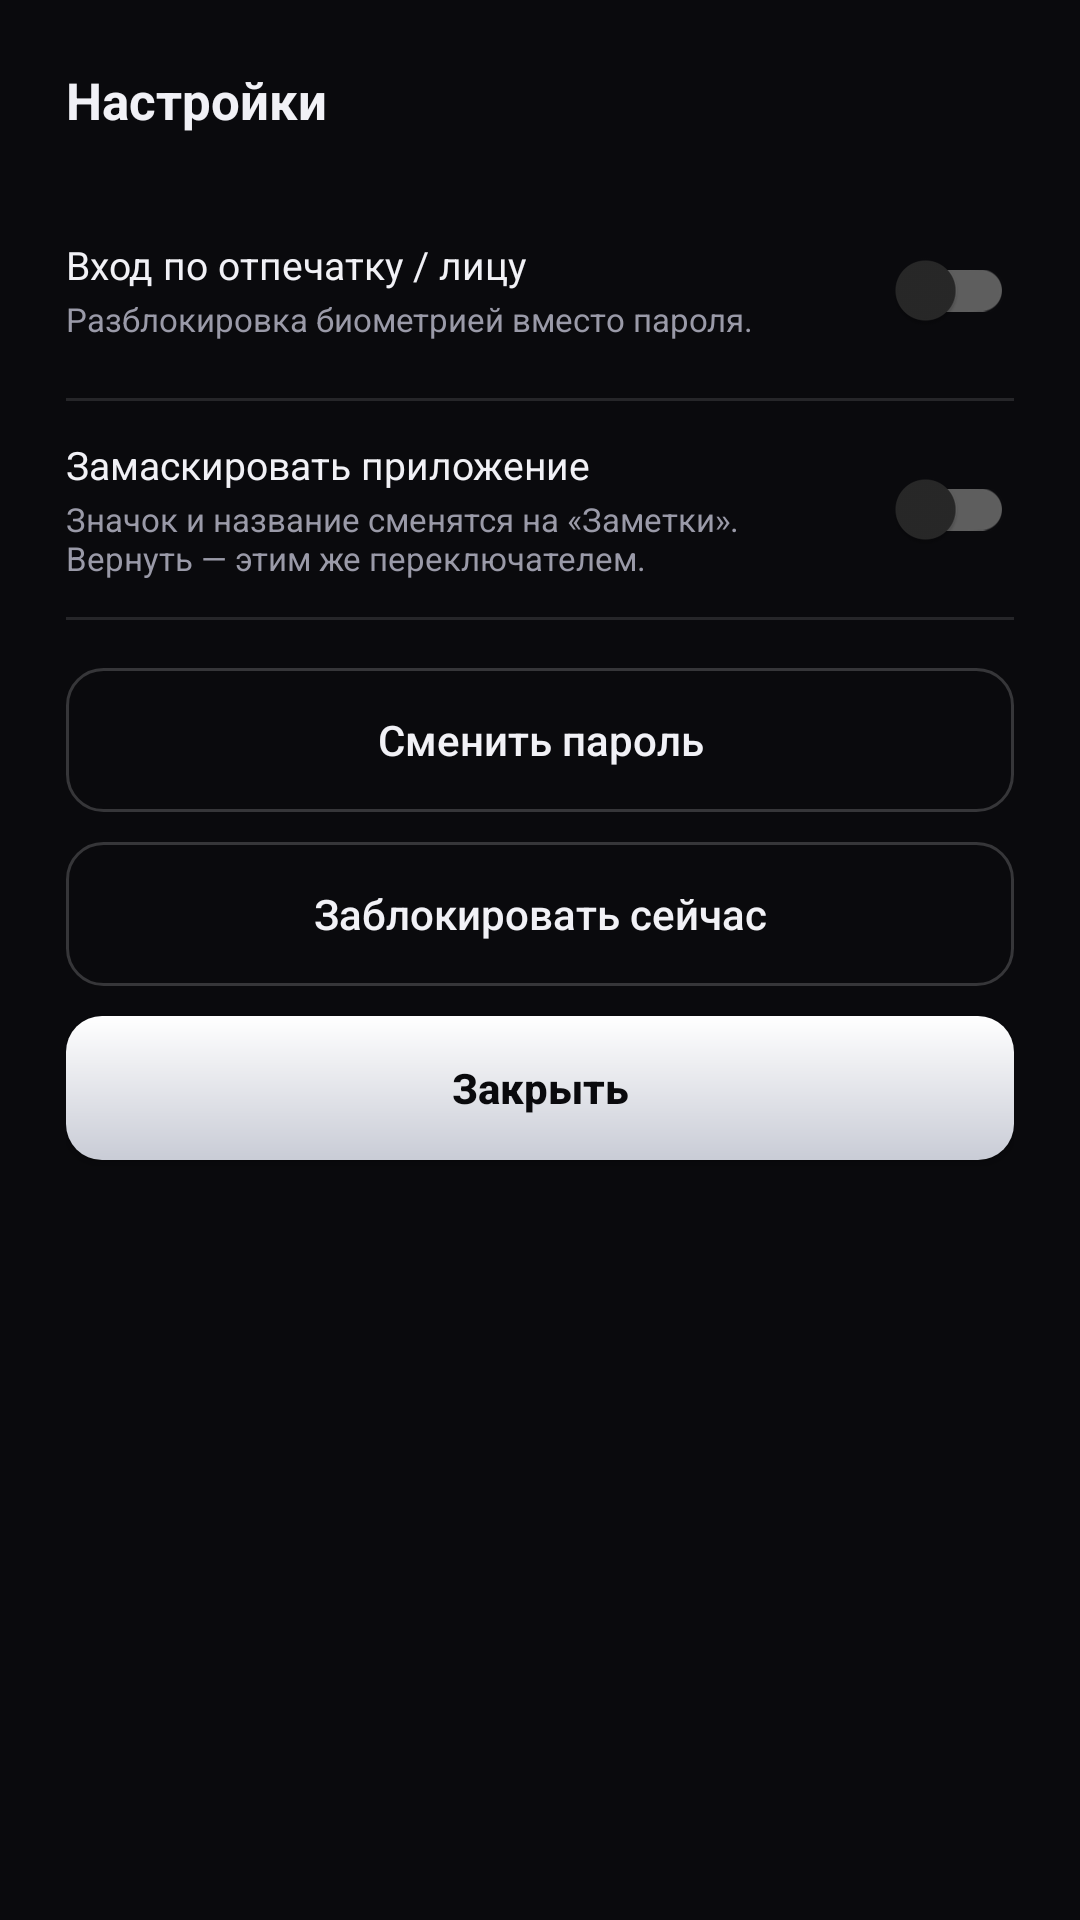

The Android layout XML behind this screen, and the referenced resources:
<!-- AndroidManifest.xml: application theme Theme.Selkorin -->
<!-- res/layout/dialog_settings.xml -->
<?xml version="1.0" encoding="utf-8"?>
<LinearLayout xmlns:android="http://schemas.android.com/apk/res/android"
    android:layout_width="match_parent"
    android:layout_height="wrap_content"
    android:orientation="vertical"
    android:padding="22dp">

    <TextView
        android:layout_width="wrap_content"
        android:layout_height="wrap_content"
        android:text="@string/settings_title"
        android:textColor="@color/text"
        android:textSize="17sp"
        android:textStyle="bold"
        android:layout_marginBottom="16dp" />

    <LinearLayout
        android:layout_width="match_parent"
        android:layout_height="wrap_content"
        android:orientation="horizontal"
        android:gravity="center_vertical"
        android:paddingVertical="12dp">
        <LinearLayout
            android:layout_width="0dp"
            android:layout_height="wrap_content"
            android:layout_weight="1"
            android:orientation="vertical">
            <TextView
                android:layout_width="wrap_content"
                android:layout_height="wrap_content"
                android:text="@string/settings_biometric"
                android:textColor="@color/text"
                android:textSize="13sp" />
            <TextView
                android:id="@+id/bioSub"
                android:layout_width="wrap_content"
                android:layout_height="wrap_content"
                android:text="@string/settings_biometric_sub"
                android:textColor="@color/muted"
                android:textSize="11sp"
                android:layout_marginTop="2dp" />
        </LinearLayout>
        <com.google.android.material.switchmaterial.SwitchMaterial
            android:id="@+id/bioSwitch"
            android:layout_width="wrap_content"
            android:layout_height="wrap_content" />
    </LinearLayout>

    <View android:layout_width="match_parent" android:layout_height="1dp" android:background="@color/line" />

    <LinearLayout
        android:layout_width="match_parent"
        android:layout_height="wrap_content"
        android:orientation="horizontal"
        android:gravity="center_vertical"
        android:paddingVertical="12dp">
        <LinearLayout
            android:layout_width="0dp"
            android:layout_height="wrap_content"
            android:layout_weight="1"
            android:orientation="vertical">
            <TextView
                android:layout_width="wrap_content"
                android:layout_height="wrap_content"
                android:text="@string/settings_disguise"
                android:textColor="@color/text"
                android:textSize="13sp" />
            <TextView
                android:layout_width="match_parent"
                android:layout_height="wrap_content"
                android:text="@string/settings_disguise_sub"
                android:textColor="@color/muted"
                android:textSize="11sp"
                android:layout_marginTop="2dp" />
        </LinearLayout>
        <com.google.android.material.switchmaterial.SwitchMaterial
            android:id="@+id/disguiseSwitch"
            android:layout_width="wrap_content"
            android:layout_height="wrap_content" />
    </LinearLayout>

    <View android:layout_width="match_parent" android:layout_height="1dp" android:background="@color/line" />

    <Button
        android:id="@+id/changePasswordBtn"
        android:layout_width="match_parent"
        android:layout_height="wrap_content"
        android:layout_marginTop="16dp"
        android:background="@drawable/bg_btn_ghost"
        android:text="@string/settings_change_password"
        android:textColor="@color/text"
        android:textAllCaps="false"
        android:elevation="0dp" />

    <Button
        android:id="@+id/lockNowBtn"
        android:layout_width="match_parent"
        android:layout_height="wrap_content"
        android:layout_marginTop="10dp"
        android:background="@drawable/bg_btn_ghost"
        android:text="@string/settings_lock_now"
        android:textColor="@color/text"
        android:textAllCaps="false"
        android:elevation="0dp" />

    <Button
        android:id="@+id/settingsClose"
        android:layout_width="match_parent"
        android:layout_height="wrap_content"
        android:layout_marginTop="10dp"
        android:background="@drawable/bg_btn_primary"
        android:text="@string/close"
        android:textColor="@color/bg"
        android:textStyle="bold"
        android:textAllCaps="false"
        android:elevation="0dp" />
</LinearLayout>
<!-- resources referenced by this layout -->
<resources>
  <color name="bg">#0A0A0D</color>
  <color name="line">#1DFFFFFF</color>
  <color name="muted">#9A9AA8</color>
  <color name="text">#F1F1F6</color>
  <!-- drawable bg_btn_ghost (drawable) -->
  <?xml version="1.0" encoding="utf-8"?>
  <shape xmlns:android="http://schemas.android.com/apk/res/android" android:shape="rectangle">
      <solid android:color="@android:color/transparent" />
      <stroke android:width="1dp" android:color="@color/line2" />
      <corners android:radius="12dp" />
  </shape>
  <!-- drawable bg_btn_primary (drawable) -->
  <?xml version="1.0" encoding="utf-8"?>
  <shape xmlns:android="http://schemas.android.com/apk/res/android" android:shape="rectangle">
      <gradient
          android:angle="270"
          android:startColor="#FFFFFF"
          android:endColor="#C9CCD6" />
      <corners android:radius="12dp" />
  </shape>
  <string name="close">Закрыть</string>
  <string name="settings_biometric">Вход по отпечатку / лицу</string>
  <string name="settings_biometric_sub">Разблокировка биометрией вместо пароля.</string>
  <string name="settings_change_password">Сменить пароль</string>
  <string name="settings_disguise">Замаскировать приложение</string>
  <string name="settings_disguise_sub">Значок и название сменятся на «Заметки». Вернуть — этим же переключателем.</string>
  <string name="settings_lock_now">Заблокировать сейчас</string>
  <string name="settings_title">Настройки</string>
  <style name="Theme.Selkorin" parent="Theme.MaterialComponents.NoActionBar">
          <item name="colorPrimary">@color/white</item>
          <item name="colorPrimaryDark">@color/bg</item>
          <item name="colorAccent">@color/ok</item>
          <item name="android:windowBackground">@color/bg</item>
          <item name="android:statusBarColor">@color/bg</item>
          <item name="android:navigationBarColor">@color/bg</item>
          <item name="android:windowLightStatusBar">false</item>
      </style>
  <color name="line2">#2EFFFFFF</color>
  <color name="white">#FFFFFF</color>
  <color name="ok">#7FE0B0</color>
</resources>
